The GitHub repository shohibbb/Data-Mining contains a labelled image folder "dataset" with 2 categories: nangka, pepaya. Examples follow, each with its label.

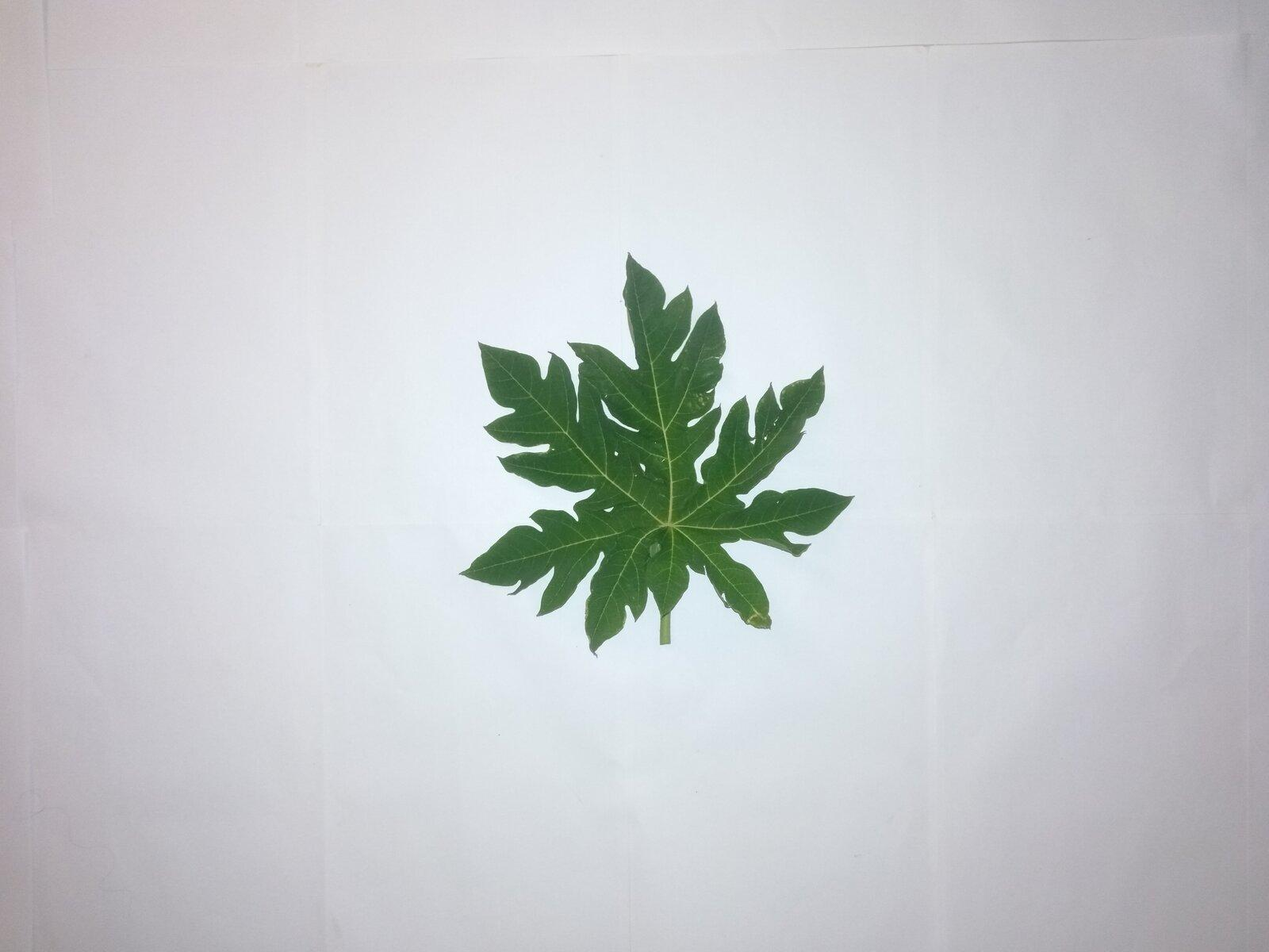
Label: pepaya

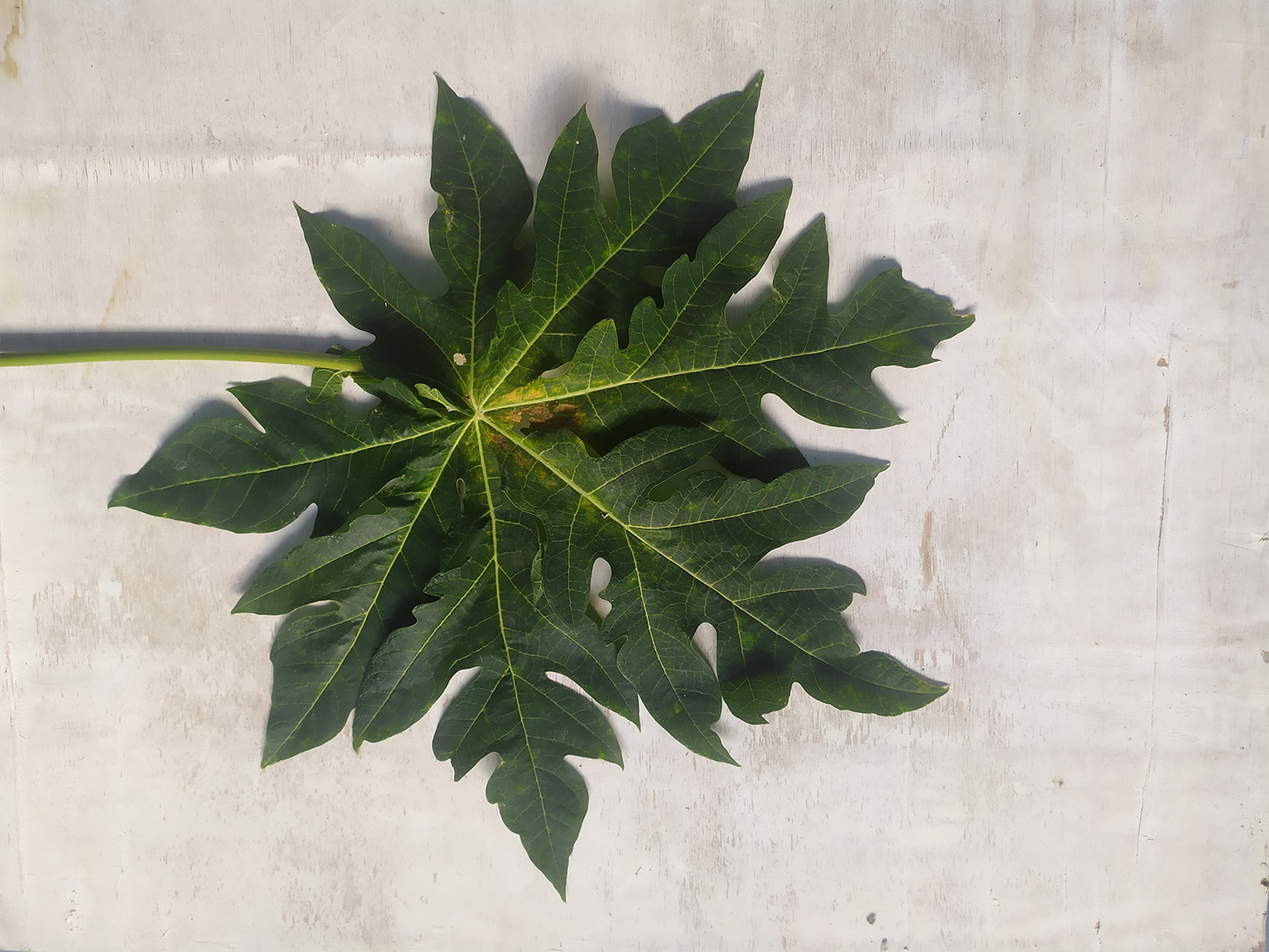
Label: pepaya

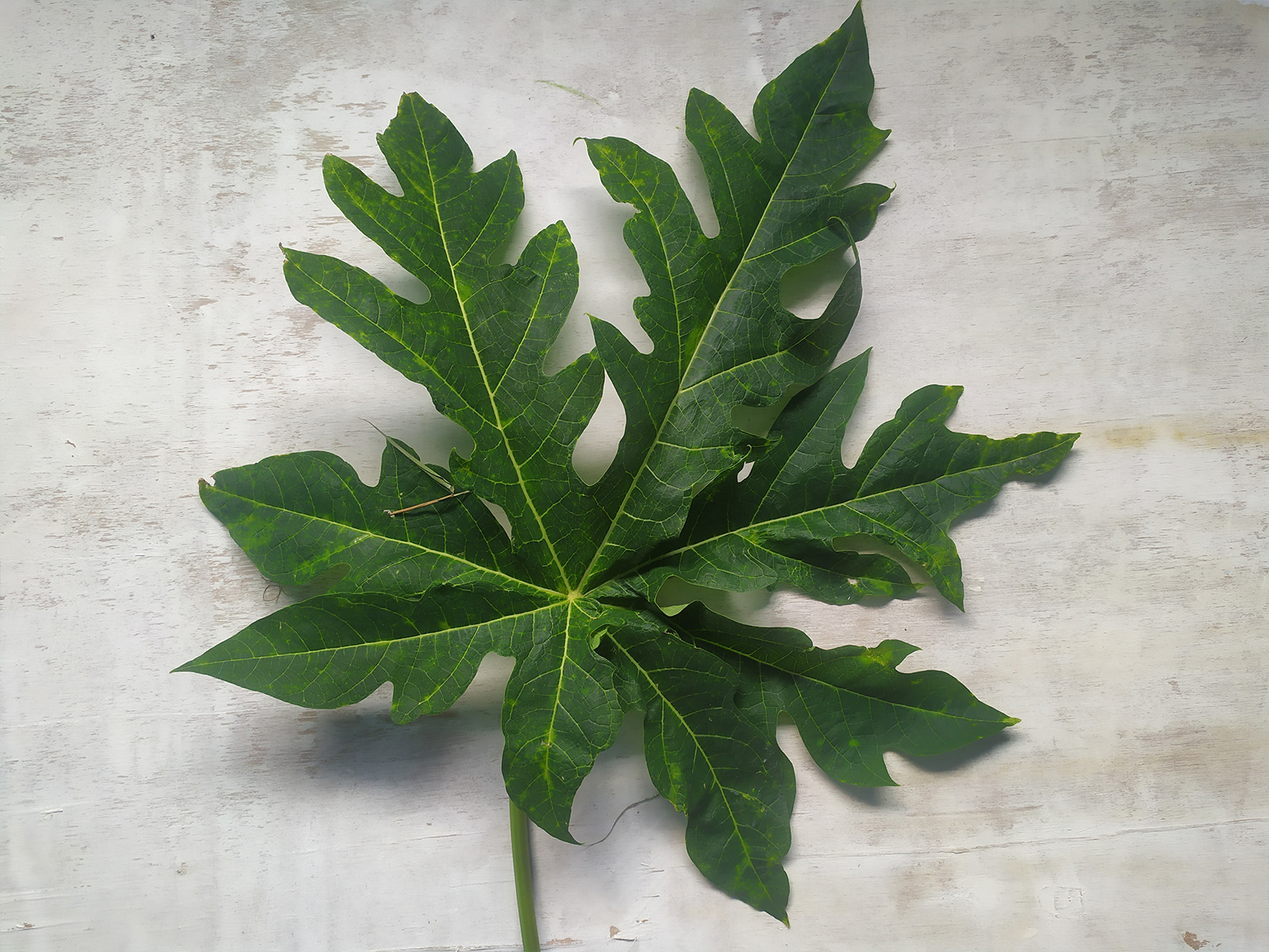
Label: pepaya

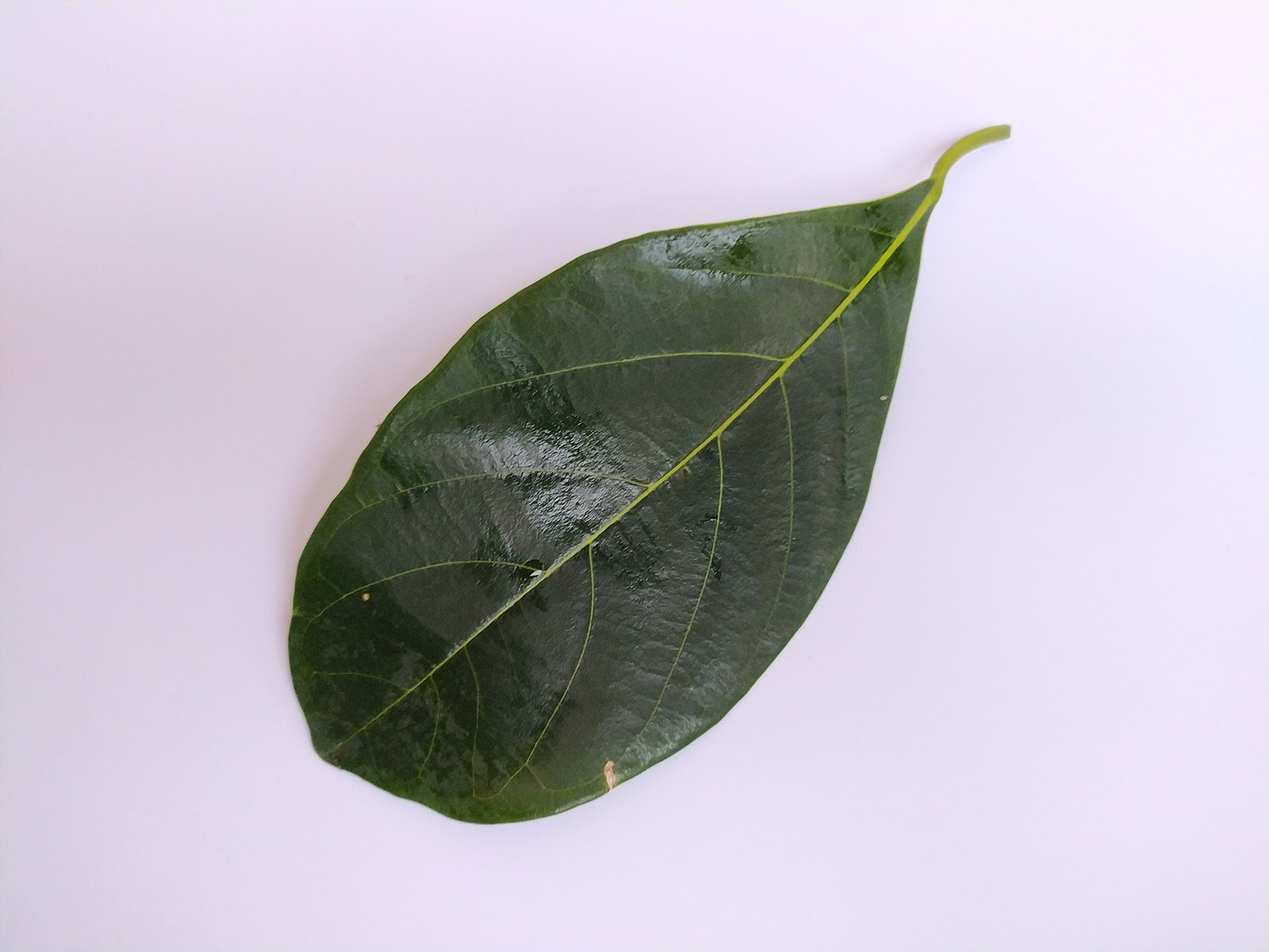
Label: nangka

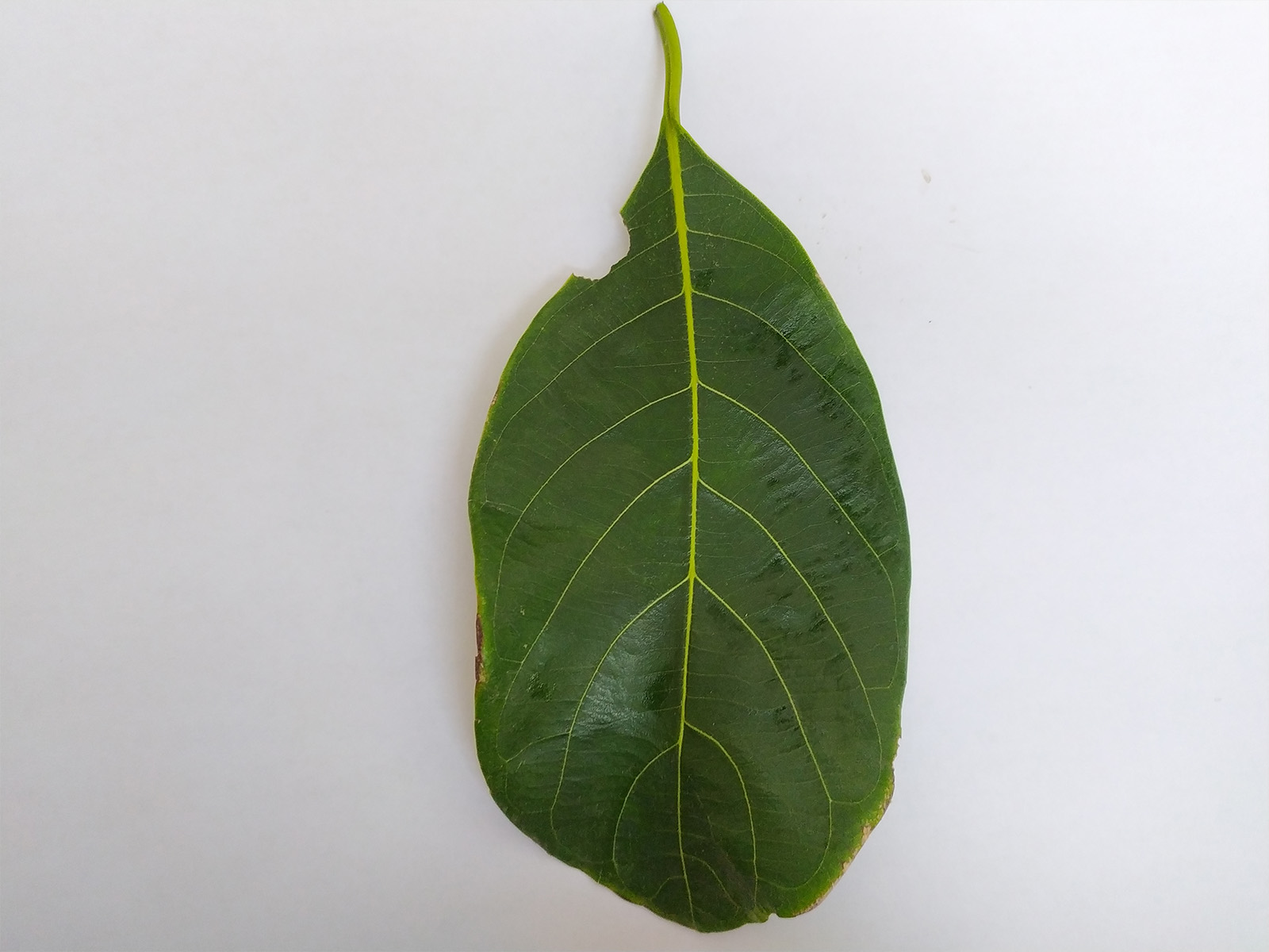
Label: nangka

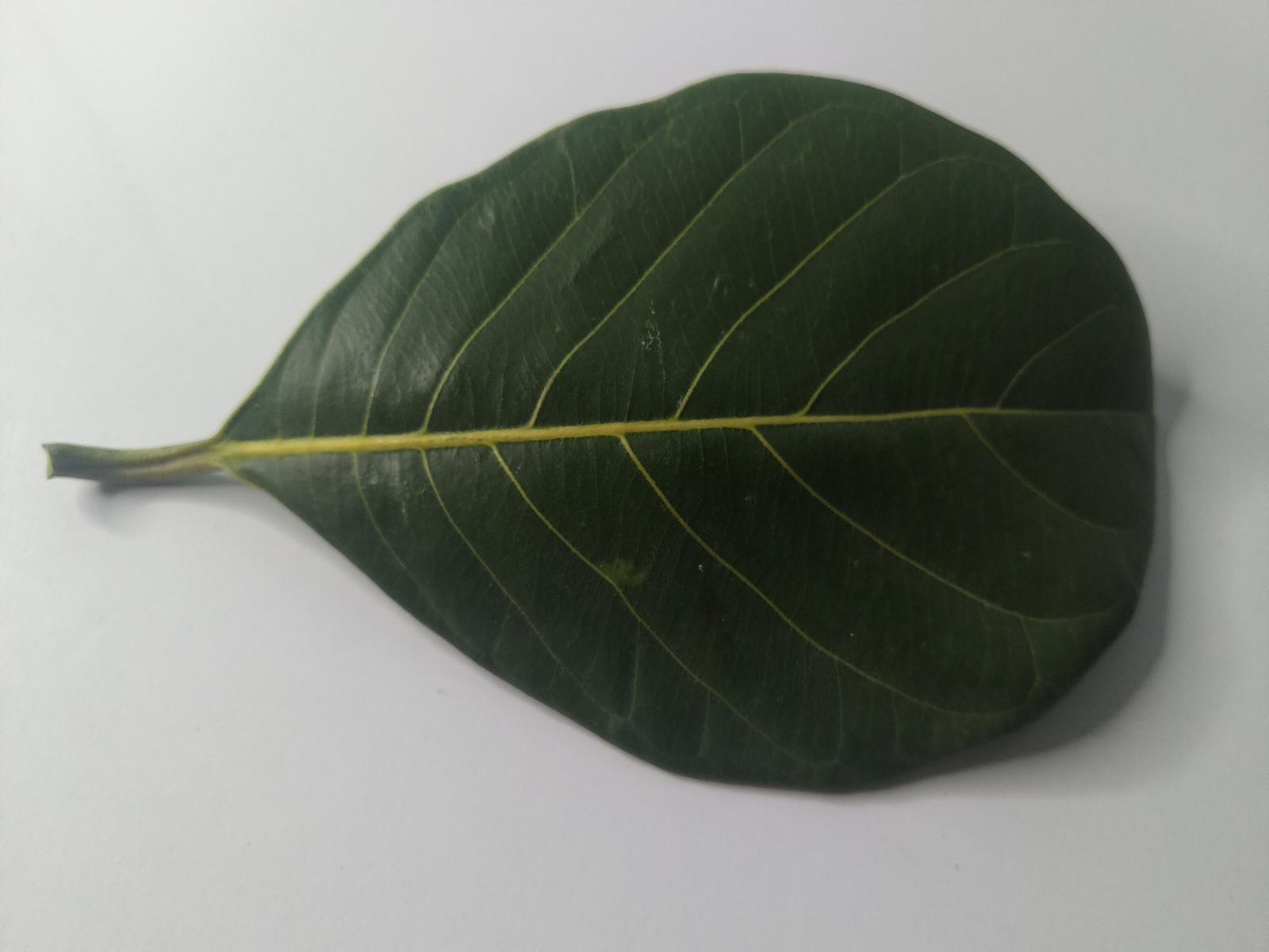
Label: nangka
